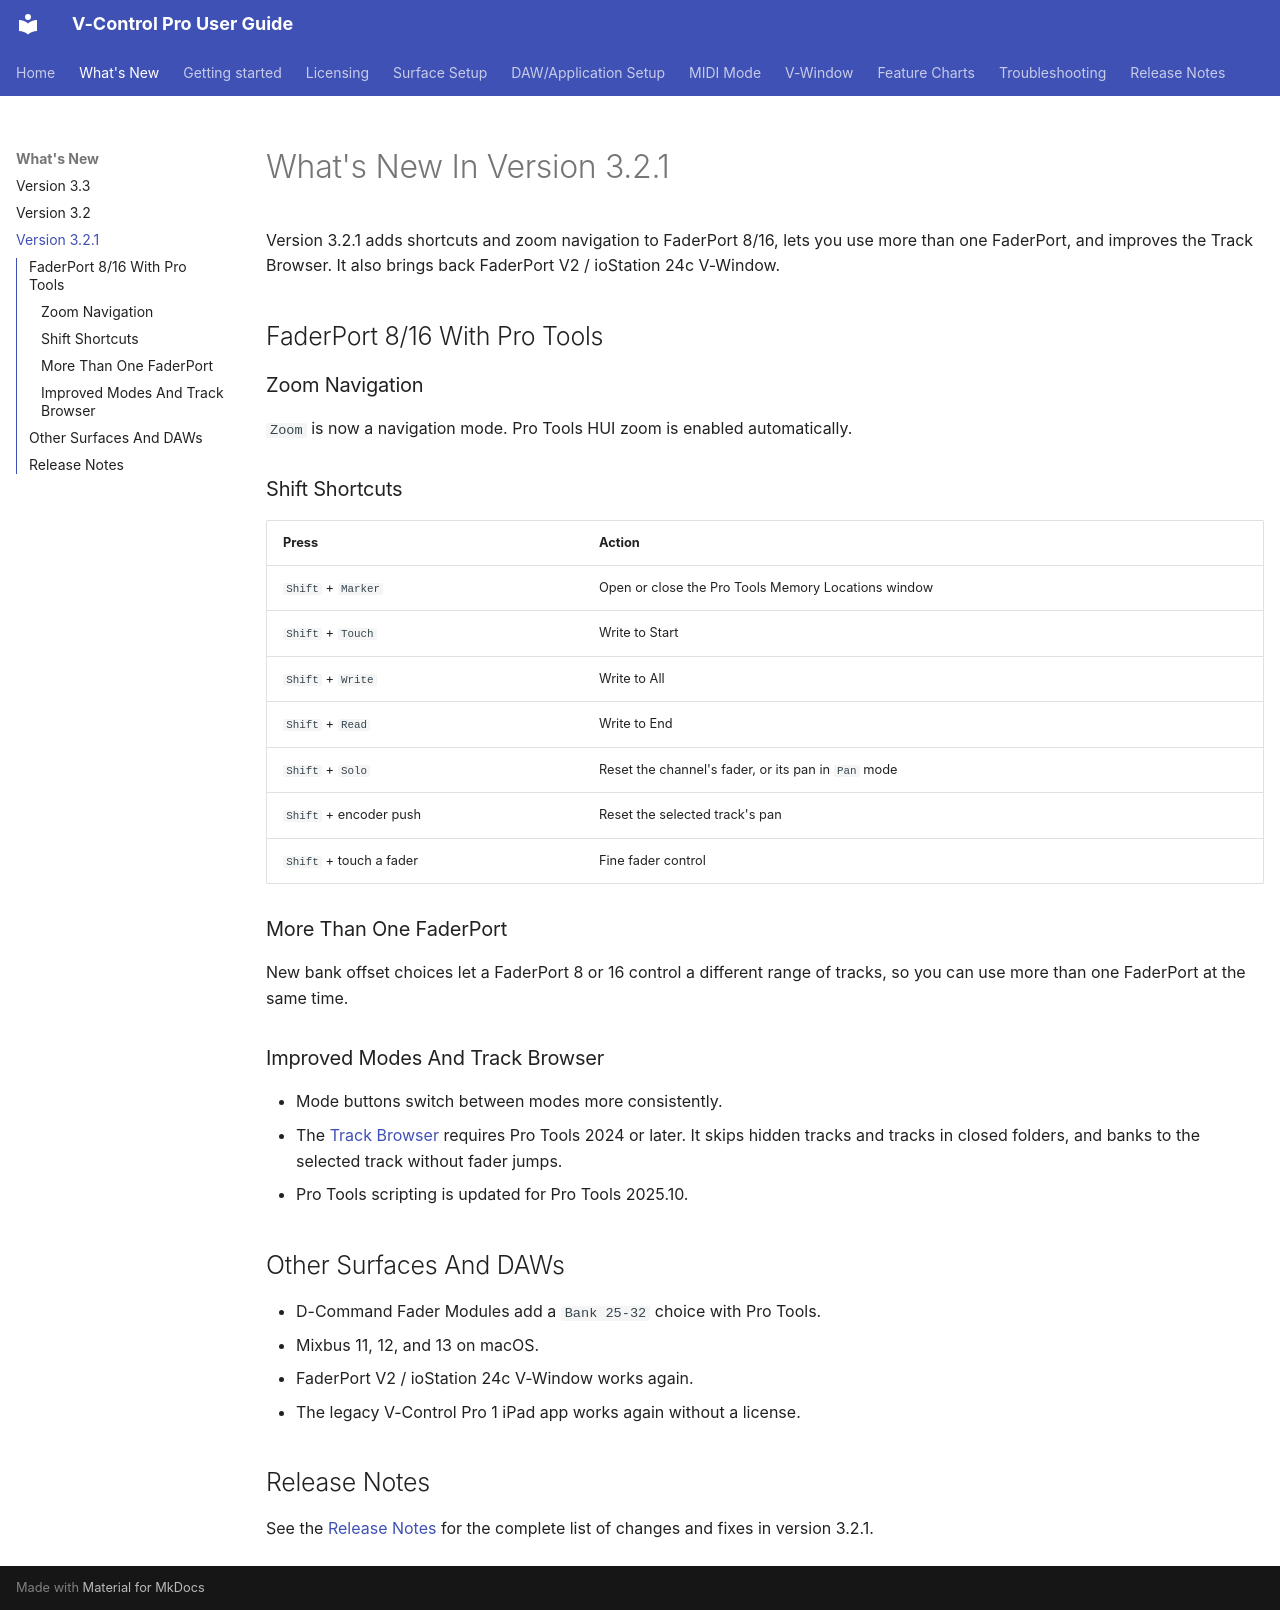

repository: neyrinckaudio/docs-vcpro · page: whats-new/version-3-2-1/index.html · generator: mkdocs

# What's New In Version 3.2.1

Version 3.2.1 adds shortcuts and zoom navigation to FaderPort 8/16, lets you use more than one FaderPort, and improves the Track Browser. It also brings back FaderPort V2 / ioStation 24c V-Window.

## FaderPort 8/16 With Pro Tools

### Zoom Navigation

`Zoom` is now a navigation mode. Pro Tools HUI zoom is enabled automatically.

### Shift Shortcuts

| Press | Action |
|---|---|
| `Shift` + `Marker` | Open or close the Pro Tools Memory Locations window |
| `Shift` + `Touch` | Write to Start |
| `Shift` + `Write` | Write to All |
| `Shift` + `Read` | Write to End |
| `Shift` + `Solo` | Reset the channel's fader, or its pan in `Pan` mode |
| `Shift` + encoder push | Reset the selected track's pan |
| `Shift` + touch a fader | Fine fader control |

### More Than One FaderPort

New bank offset choices let a FaderPort 8 or 16 control a different range of tracks, so you can use more than one FaderPort at the same time.

### Improved Modes And Track Browser

* Mode buttons switch between modes more consistently.
* The [Track Browser](./version-3-2.md#track-browser) requires Pro Tools 2024 or later. It skips hidden tracks and tracks in closed folders, and banks to the selected track without fader jumps.
* Pro Tools scripting is updated for Pro Tools 2025.10.

## Other Surfaces And DAWs

* D-Command Fader Modules add a `Bank 25-32` choice with Pro Tools.
* Mixbus 11, 12, and 13 on macOS.
* FaderPort V2 / ioStation 24c V-Window works again.
* The legacy V-Control Pro 1 iPad app works again without a license.

## Release Notes

See the [Release Notes](../release-notes.md) for the complete list of changes and fixes in version 3.2.1.
